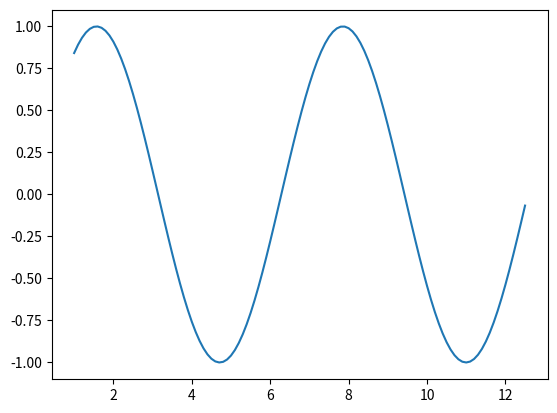

The matplotlib source for this figure:
# file: pympl_ex1.py
# [redacted]
# contents used for testing against C++ <-> Python interop, using Python.h from within C++ apps.
# example

import numpy as np
import matplotlib.pyplot as plt
x= np.arange(1,4*np.pi,0.1)
print(x)
y=np.sin(x)
print(y)
plt.plot(x,y)
plt.show() 